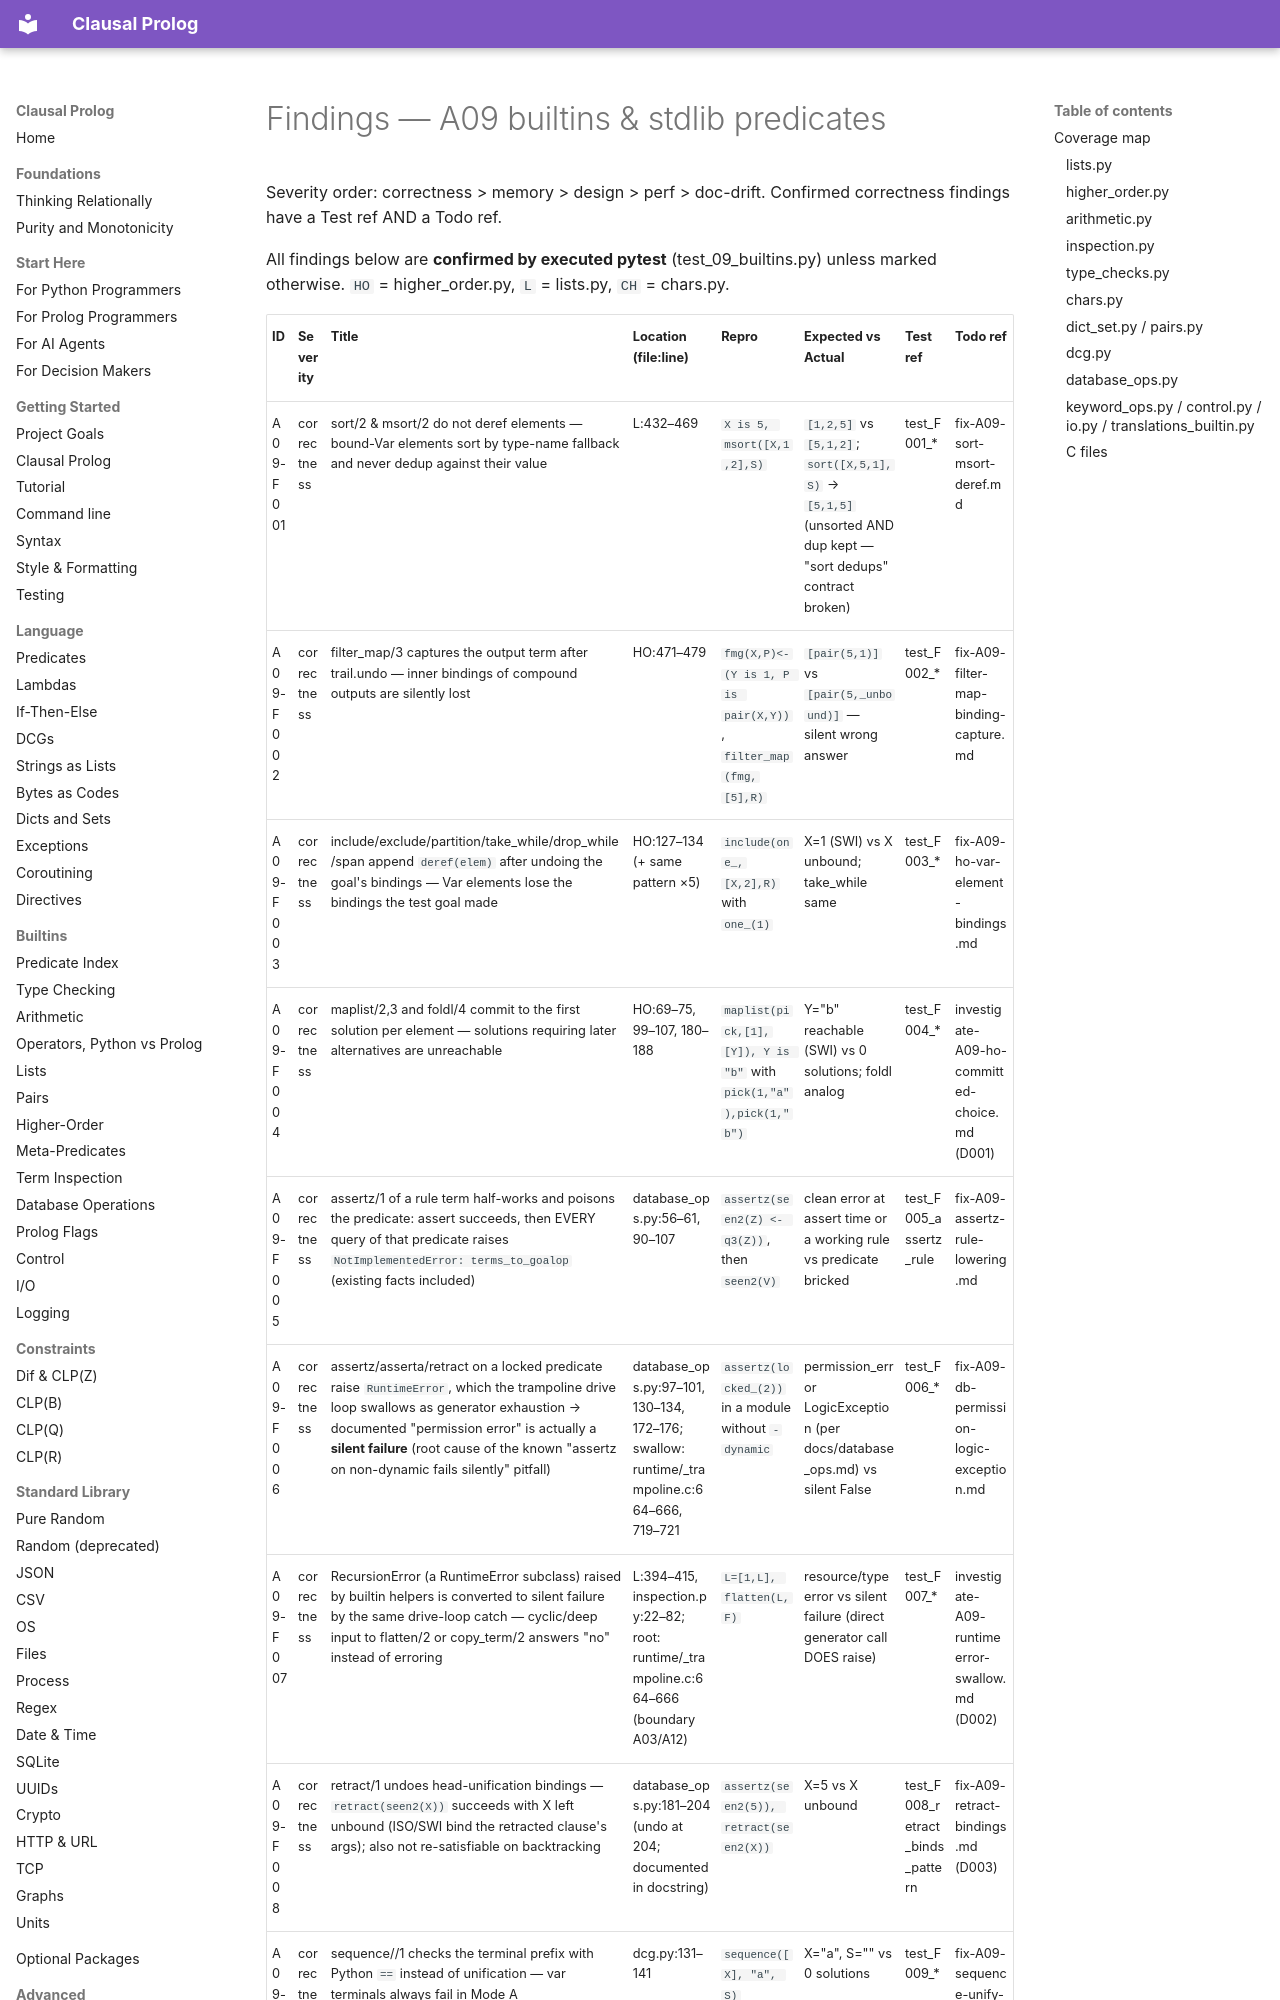

repository: neurosymbolica/clausal-prolog · page: superpowers/audits/2026-07-05-fable-partition/09-builtins/findings/index.html · generator: mkdocs

# Findings — A09 builtins & stdlib predicates

Severity order: correctness > memory > design > perf > doc-drift.
Confirmed correctness findings have a Test ref AND a Todo ref.

All findings below are **confirmed by executed pytest** (test_09_builtins.py)
unless marked otherwise. `HO` = higher_order.py, `L` = lists.py, `CH` = chars.py.
